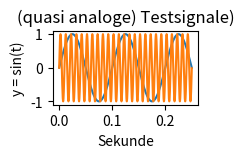

Python code for this plot: (Note: this script raises an exception after producing the figure.)
# -*- coding: utf-8 -*-
"""
Created on Thu Jul 15 12:47:22 2021

[redacted]
"""
"""
 JitterSNR

 Ein EKG-Messgerät arbeitet mit der Abtastfrequenz f_a = 400Hz und einem
 16-Bit AD-Wandler. Aus ungeklärten Gründen schwankt der Abtastzeitpunkt 
 im rms-Mittel (root mean square) um 0,01ms (==> 100khz).
 (i) Welches SNR erwarten Sie für ein Sinus-Testsignal mit der Frequenz
 100Hz und bzw. 10Hz. Schätzen Sie den Einfluss durch Jitter  
 (Phasenrauschen)und durch Quantisierungsrauschen getrennt voneinander ab.    
 (ii) Simulieren Sie den Frequenzgang des Phasenrauschens, falls ein 100Hz
 und 10 Hz Signal mit Jitter abgtastet wird. 
 B. WIR 22.10.2020; JoZu 15.07.2021 (Python)
"""
import numpy as np
#import scipy.signal as signal                  # upfirdn()
import matplotlib.pyplot as plt


# (i) Theorie SNR des Jitter
f_a = 400                                       # Hz
f_in_100 = 100                                  # Hz
f_in_10  = 10                                   # HZ
t_j = 1e-6                                      # s

SNR_j_100 = - 20*np.log10(2*np.pi*f_in_100*t_j) # siehe Skript
SNR_j_10 = - 20*np.log10(2*np.pi*f_in_10*t_j)
# print('SNR_j bei 100Hz :',SNR_j_100)            # Jitter stärker bei Hohen f
# print('SNR_j bei 10Hz :',SNR_j_10)
"""
 SNR durch Quantisierung
 SNR_16BIT = 16 * 6   % grob 6dB/Bit; im Detail 6.02 dB/Bit + 1,77 siehe Skript

 Fazit: Das durch Quantsierung verursachte Rauschen ist vernachlässigbar.
 Es wirkt sich jeweils nur das Jitter-Rauschen aus. Das Jitter-SNR verschlechtert 
 sich mit 20dB/Dekade bezogen auf die Frequenz des Eingangssignals.  
"""
# %% (ii) Simulation
f_sim = f_a*100 # in Hz ; Abtastung für die Simulation
t = np.arange(0, (60-1/f_sim)+1/f_sim, 1/f_sim ) # Zeitachse
f_10  = 10                                     #Hz
f_100 = 100                                    #Hz
X_10  = np.sin(2*np.pi*f_10*t)
X_100 = np.sin(2*np.pi*f_100*t)

ax1 = plt.subplot(331);
plt.subplots_adjust(hspace=1)         # Abstand zwischen den Subplots 
ax1.plot(t[0:10000],X_10[0:10000])
#ax1.axis([1, N3 ,-2, 2])
ax1.set_title('(quasi analoge) Testsignale)')
plt.ylabel( 'y = sin(t)')
plt.xlabel('Sekunde')
ax1.plot(t[0:10000],X_100[0:10000])

# Abtastung mit Jitter
rms_jitter = 1.0e-6
t_a = t[0:np.size(t):np.int(f_sim/f_a)]
t_jitter = t_a + rms_jitter*np.random.randn(np.int(np.size(t_a)))

X_10_j  = np.sin(2*np.pi*f_10*t_jitter)
X_100_j = np.sin(2*np.pi*f_100*t_jitter)
X_10_a  = np.sin(2*np.pi*f_10*t_a)
X_100_a = np.sin(2*np.pi*f_100*t_a)

ax4 = plt.subplot(334); 
ax4.plot(t_a[0:100],X_10_j[0:100])
ax4.set_title('abgetastet mit Jitter')
plt.xlabel('Sekunde')
ax4.plot(t_a[0:100],X_100_j[0:100])

ax7 = plt.subplot(337); 
ax7.plot(t_a[0:100],X_10_a[0:100])
ax7.set_title('abg. ohne Jitter')
plt.xlabel('Sekunde')
ax7.plot(t_a[0:100],X_100_a[0:100])

#%%  Die Funktion snr() vom MATLAB gibt es nit im Python








